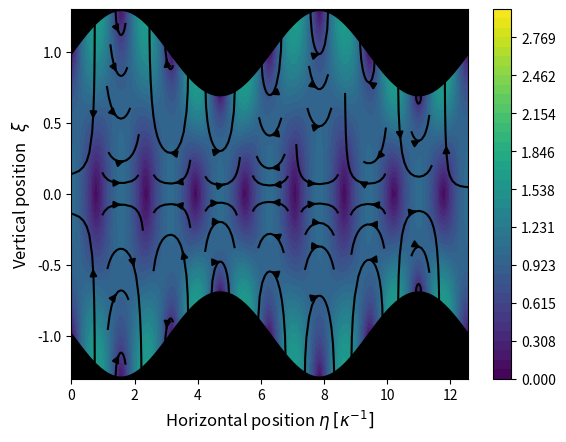

This figure's Python source:
import numpy as np 
import matplotlib.pyplot as plt 
from cmath import *
from scipy.interpolate import griddata

Ny = int(150)
Nx = 100
Nt = 10

epsilon = 0.3
omega = 1e-2
Sc = 1
F_0 = 1
kappa = 1
gamma = 1j*omega/Sc 
F0 = 3

kappa_p = np.sqrt(kappa*kappa+gamma*gamma)
kappa_pp = np.sqrt(4*kappa*kappa+gamma*gamma)
P_1 = (gamma*F_0*np.tanh(gamma)/(kappa*np.cosh(kappa)))/(1-kappa_p*np.tanh(kappa)/(kappa*np.tanh(kappa_p)))
psi_2 = (F0*kappa_p*tanh(gamma)*tanh(kappa)/(2*gamma)-kappa*tanh(kappa_pp)*(F0/2 + P_1*sinh(kappa))/(kappa_pp))/(2*kappa*sinh(2*kappa)/(gamma*gamma) - 4*kappa*kappa*cosh(2*kappa)*tanh(kappa_pp)/(gamma*gamma*kappa_pp))
Ay = (2*kappa*psi_2*np.sinh(2*kappa)/(gamma*gamma) - F0*kappa_p*np.tanh(gamma)*np.tanh(kappa)/(2*gamma))/np.sinh(kappa_pp)
Ax = kappa_pp*Ay/(2*kappa)
"""
psi_2 = ((F0*gamma**2 - 2*P_1*kappa**2*np.sinh(kappa) + 2*P_1*kappa_p**2*np.sinh(kappa))*np.sinh(kappa_p)*np.sinh(np.sqrt(gamma**2 + 4*kappa**2)))/(4*(2*kappa*np.sinh(np.sqrt(gamma**2 + 4*kappa**2))*np.cosh(2*kappa) - np.sqrt(gamma**2 + 4*kappa**2)*np.sinh(2*kappa)*np.cosh(np.sqrt(gamma**2 + 4*kappa**2)))*np.sinh(kappa_p))
Ay = kappa*(F0*gamma**2*sinh(kappa)*cosh(kappa) + P_1*kappa**2*cosh(kappa) - 2*P_1*kappa*kappa_p*sinh(kappa)**3/tanh(kappa_p) - P_1*kappa*kappa_p*sinh(kappa)/tanh(kappa_p) + 2*P_1*kappa_p**2*sinh(kappa)**2*cosh(kappa))/(2*gamma**2*(2*kappa*sinh(kappa)**2*sinh(sqrt(gamma**2 + 4*kappa**2)) + kappa*sinh(sqrt(gamma**2 + 4*kappa**2)) - sqrt(gamma**2 + 4*kappa**2)*sinh(kappa)*cosh(kappa)*cosh(sqrt(gamma**2 + 4*kappa**2)))) 
Ax = kappa_pp*Ay/(2*kappa)
psi_2 = ((F0*gamma**2 - 2*P_1*kappa**2*sinh(kappa) + 2*P_1*kappa_p**2*sinh(kappa))*sinh(kappa_p)*sinh(sqrt(gamma**2 + 4*kappa**2)))/(4*(2*kappa*sinh(sqrt(gamma**2 + 4*kappa**2))*cosh(2*kappa) - sqrt(gamma**2 + 4*kappa**2)*sinh(2*kappa)*cosh(sqrt(gamma**2 + 4*kappa**2)))*sinh(kappa_p))
"""

T = np.linspace(0, 2*np.pi/omega, Nt)
eta = np.linspace(0, 4*pi/kappa, Nx)
xi = np.linspace(-1, 1, Ny)
u = np.zeros((2, Ny, Nx, Nt))

uy = P_1*kappa*kappa_p*np.sinh(kappa)*xi*np.cosh(kappa_p*xi)/(2*gamma*gamma*np.sinh(kappa_p)) - P_1*kappa*kappa*xi*np.cosh(kappa*xi)/(2*gamma*gamma) - 2*kappa*psi_2*np.sinh(2*kappa*xi)/(gamma*gamma) + Ay*np.sinh(kappa_pp*xi)
ux = xi*xi*np.cosh(gamma*xi)*F0/(4*np.cosh(gamma)) - 2*kappa*psi_2*np.cosh(2*kappa*xi)/(gamma*gamma) + (P_1*kappa_p*kappa_p*np.sinh(kappa)/(gamma*gamma*np.sinh(kappa_p)))*(xi*np.sinh(kappa_p*xi)/2) - P_1*kappa*kappa*xi*np.sinh(kappa*xi)/(2*gamma*gamma) + Ax*np.cosh(kappa_pp*xi)

uy = (-P_1*kappa**2*xi*np.cosh(kappa*xi)/(2*gamma**2) + P_1*kappa*kappa_p*xi*np.sinh(kappa)*np.cosh(kappa_p*xi)/(2*gamma**2*np.sinh(kappa_p)) - 2*kappa*psi_2*np.sinh(2*kappa*xi)/gamma**2) + Ay*np.sinh(kappa_pp*xi)
ux = (F0*xi**2*np.cosh(gamma*xi)/(4*np.cosh(gamma)) - P_1*kappa**2*xi*np.sinh(kappa*xi)/(2*gamma**2) + P_1*kappa_p**2*xi*np.sinh(kappa)*np.sinh(kappa_p*xi)/(2*gamma**2*np.sinh(kappa_p)) - 2*kappa*psi_2*np.cosh(2*kappa*xi)/gamma**2) + Ax*np.cosh(kappa_pp*xi)
for i in range(Nt):
	for x in range(Nx):
		u[0, :, x, i] = np.real(np.exp(1j*omega*T[i])*ux*cos(2*kappa*eta[x]))
		u[1, :, x, i] = np.real(np.exp(1j*omega*T[i])*uy*sin(2*kappa*eta[x]))

for i in range(len(T)):
	plt.plot(u[0, :,27,i])
	#plt.plot(u[1, :,27,i])

plt.show()
x2 = eta
y2 = np.linspace(-1-epsilon, 1+epsilon, 110)
X, Y = np.meshgrid(x2, y2)

a = 1
x = np.zeros((len(xi), len(eta)))
y = np.zeros((len(xi), len(eta)))

for i in range(len(eta)):
	y[:, i] = xi*a*(1+epsilon*np.sin(kappa*eta[i]))

for i in range(len(x)):
	x[i, :] = a*eta

for i in range(len(T)):
	plt.clf()
	# Interpolate using three different methods and plot
	ux = griddata( (x.flatten(),  y.flatten()), u[0,:,:,i].flatten(), (X, Y), method='nearest')
	uy = griddata( (x.flatten(),  y.flatten()), u[1,:,:,i].flatten(), (X, Y), method='nearest')

	speed = np.sqrt(np.square(ux) + np.square(uy))

	ux[np.where(np.abs(uy)<1e-5)] = 0
	uy[np.where(np.abs(uy)<1e-5)] = 0

	plt.streamplot(X, Y, ux, uy, density=0.6, color='k')
	CS = plt.contourf(X, Y, speed, levels=np.linspace(0, 3, 40))
	cbar = plt.colorbar(CS)
	plt.xlabel(r"Horizontal position $\eta$ $[\kappa^{-1}]$", fontsize=12)
	plt.ylabel(r"Vertical position   $\xi$ ", fontsize=12)
	plt.plot(x[0,:], y[0, :], "k", linewidth=3)
	plt.plot(x[0,:], y[-1,:], "k", linewidth=3)
	plt.fill_between(x[0,:], (-1-epsilon)*np.ones(len(x[0,:])), y[0,:], color="k")
	plt.fill_between(x[0,:], ( 1+epsilon)*np.ones(len(x[0,:])), -y[0,:], color="k")
	plt.draw()
	plt.pause(0.5)
	#plt.savefig("figures/streamplot_scaled_epsilon1_nr"+str(i)+".pdf")
	#plt.savefig("figures/test_"+str(i))
plt.show()

